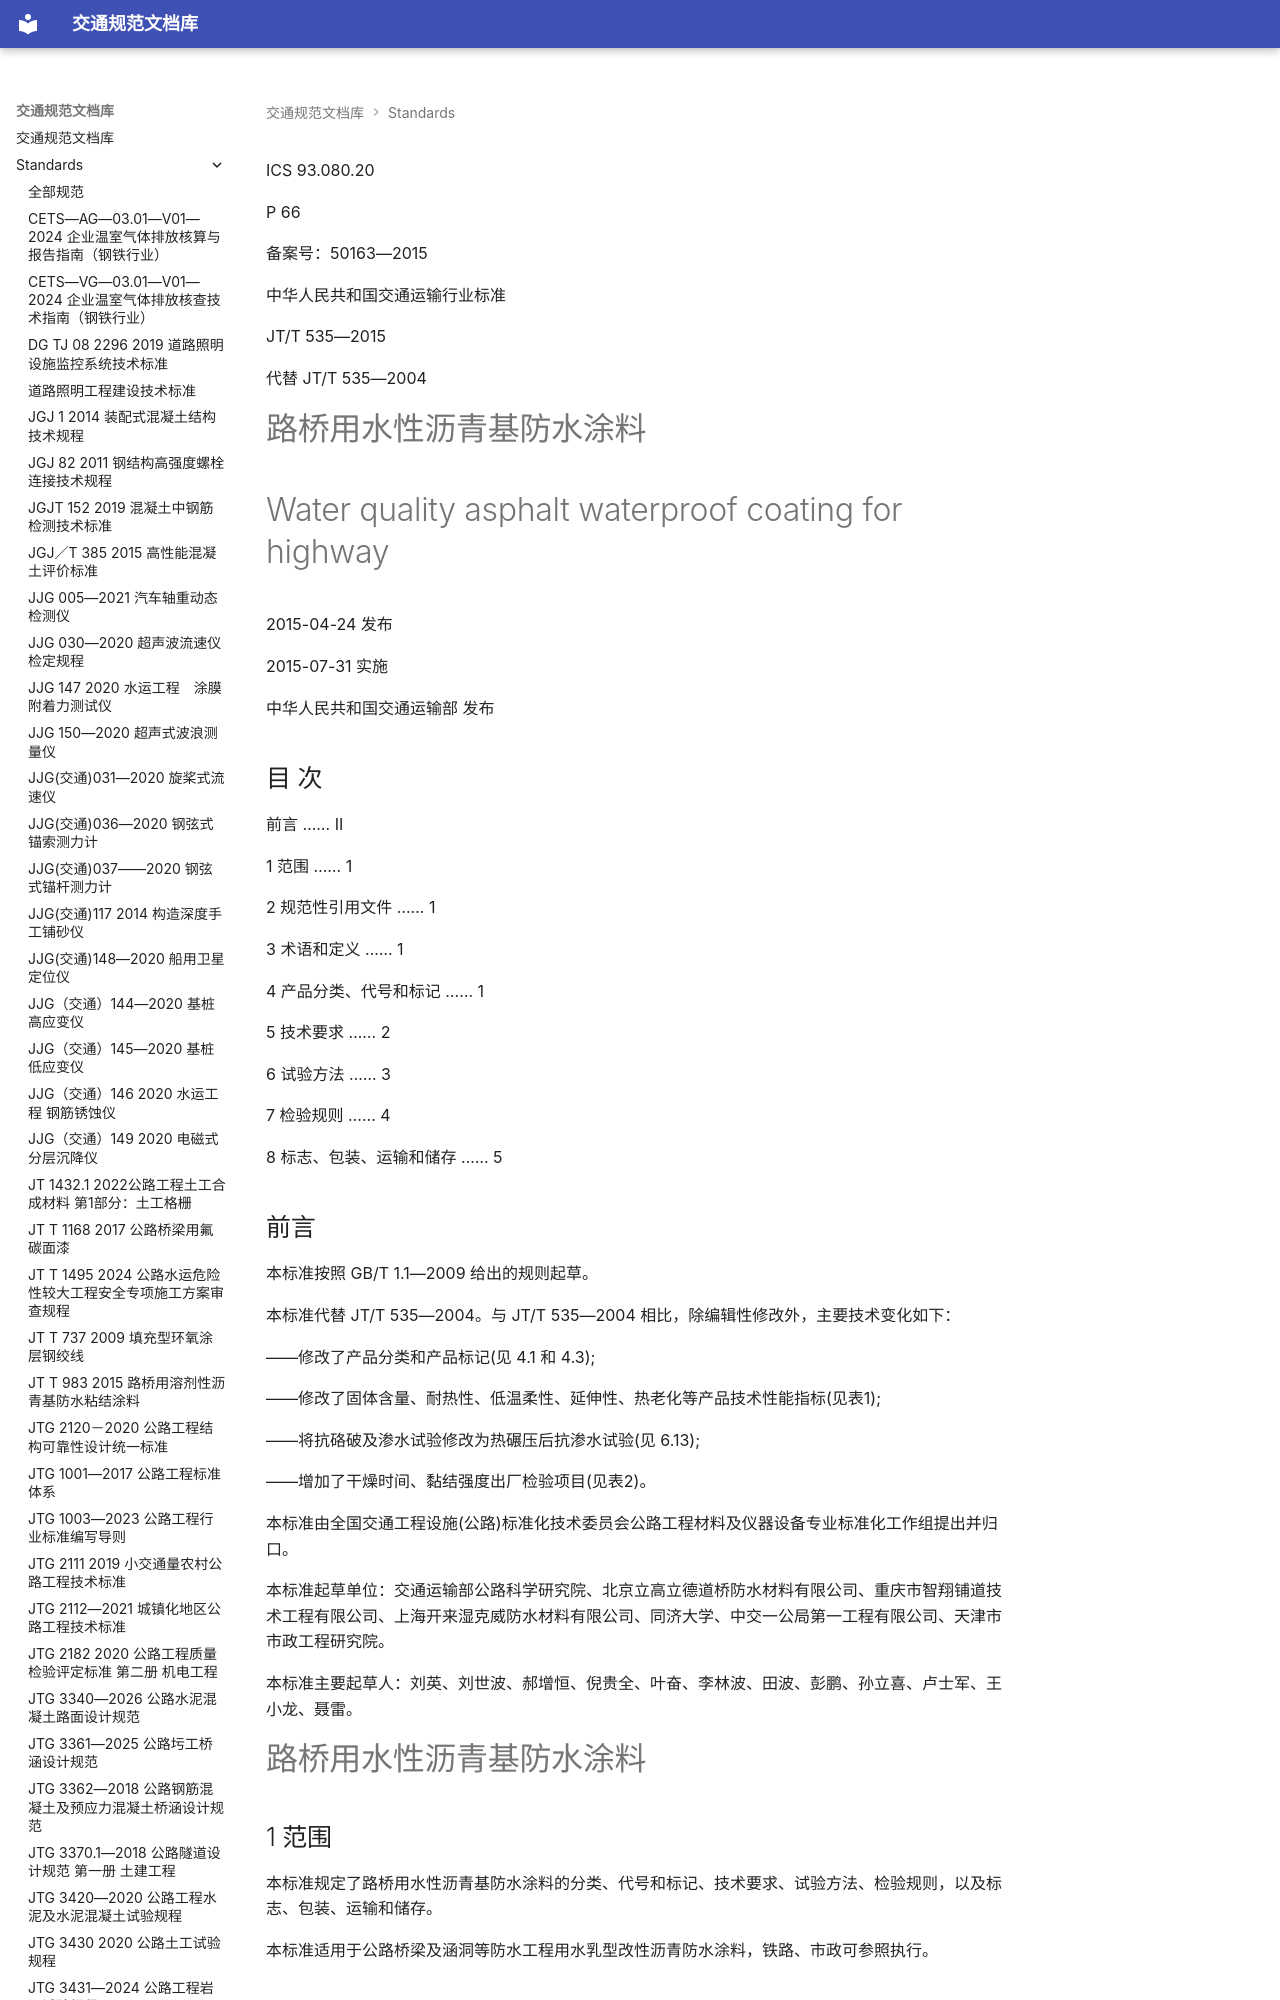

repository: 13lu14/standards-site- · page: standards/JT／T 535—2015 - 路桥用水性沥青基防水涂料/index.html · generator: mkdocs



<!-- 第 1 页 -->

ICS 93.080.20

P 66

备案号：50163—2015

中华人民共和国交通运输行业标准

JT/T 535—2015

代替 JT/T 535—2004

# 路桥用水性沥青基防水涂料

# Water quality asphalt waterproof coating for highway

2015-04-24 发布

2015-07-31 实施

中华人民共和国交通运输部 发布

<!-- 第 2 页 -->

## 目 次

前言 …… II  
  
1 范围 …… 1  
  
2 规范性引用文件 …… 1  
  
3 术语和定义 …… 1  
  
4 产品分类、代号和标记 …… 1  
  
5 技术要求 …… 2  
  
6 试验方法 …… 3  
  
7 检验规则 …… 4  
  
8 标志、包装、运输和储存 …… 5

<!-- 第 3 页 -->
